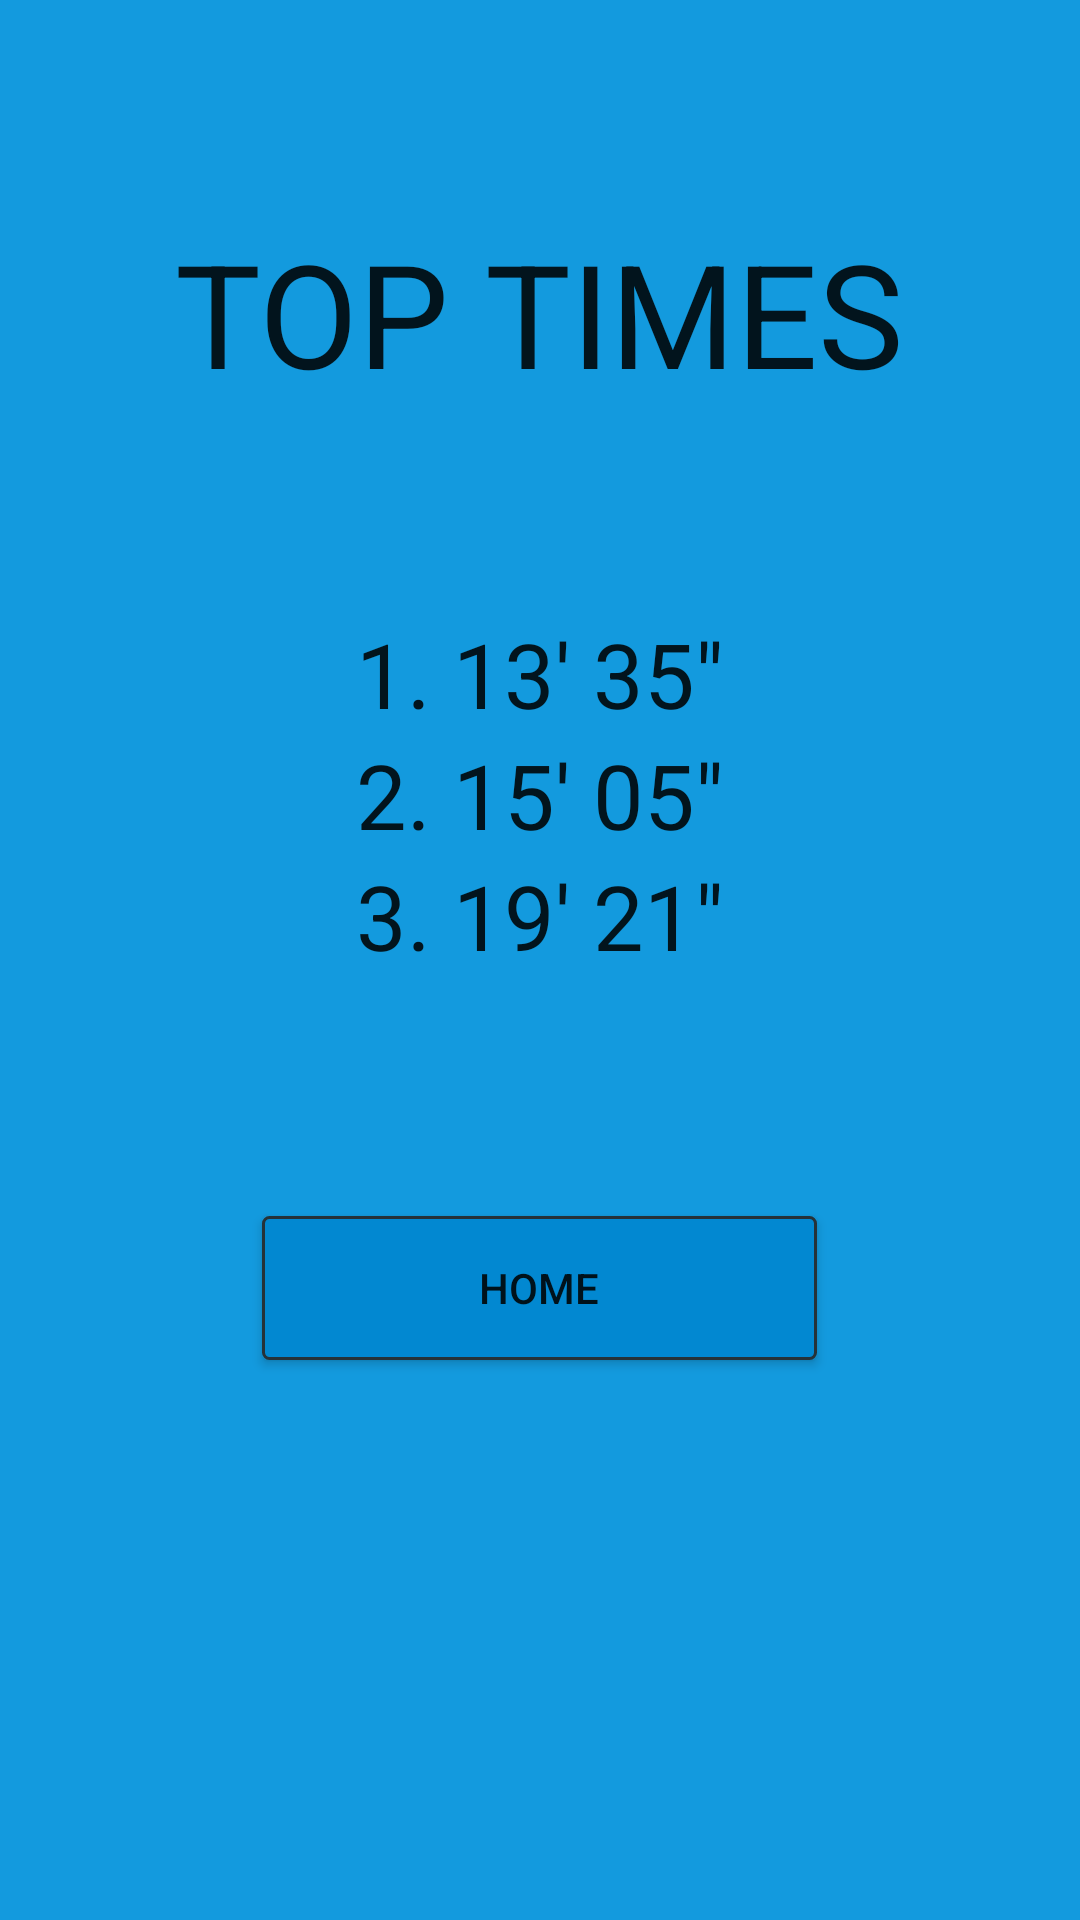

Produce the Android XML layout that renders to this screen, including the resource entries it uses.
<!-- AndroidManifest.xml: application theme AppTheme -->
<!-- res/layout/activity_leaderboard.xml -->
<RelativeLayout xmlns:android="http://schemas.android.com/apk/res/android"
    xmlns:tools="http://schemas.android.com/tools" android:layout_width="match_parent"
    android:layout_height="match_parent" android:paddingLeft="@dimen/activity_horizontal_margin"
    android:paddingRight="@dimen/activity_horizontal_margin"
    android:paddingTop="@dimen/activity_vertical_margin"
    android:paddingBottom="@dimen/activity_vertical_margin"
    tools:context="com.dashmarked.gamifyyourlyf.Leaderboard"
    android:background="#139ade">

    <TextView
        android:layout_width="wrap_content"
        android:layout_height="wrap_content"
        android:textAppearance="?android:attr/textAppearanceLarge"
        android:text="TOP TIMES"
        android:id="@+id/textView2"
        android:textSize="48sp"
        android:layout_alignParentTop="true"
        android:layout_centerHorizontal="true"
        android:layout_marginTop="56dp" />

    <LinearLayout
        android:orientation="vertical"
        android:layout_width="fill_parent"
        android:layout_height="fill_parent"
        android:layout_below="@+id/textView2">

        <TextView
            android:layout_width="wrap_content"
            android:layout_height="wrap_content"
            android:textAppearance="?android:attr/textAppearanceLarge"
            android:text="1. 13&apos; 35&quot;"
            android:id="@+id/textView8"
            android:textSize="30sp"
            android:textAlignment="center"
            android:layout_below="@+id/textView2"
            android:layout_alignStart="@+id/textView10"
            android:layout_marginTop="68dp"
            android:layout_centerHorizontal="true"
            android:layout_gravity="center_horizontal" />

        <TextView
            android:layout_width="wrap_content"
            android:layout_height="wrap_content"
            android:textAppearance="?android:attr/textAppearanceLarge"
            android:text="2. 15&apos; 05&quot;"
            android:id="@+id/textView9"
            android:textSize="30sp"
            android:textAlignment="center"
            android:layout_below="@+id/textView8"
            android:layout_alignStart="@+id/textView8"
            android:layout_centerHorizontal="true"
            android:layout_gravity="center_horizontal" />

        <TextView
            android:layout_width="wrap_content"
            android:layout_height="wrap_content"
            android:textAppearance="?android:attr/textAppearanceLarge"
            android:text="3. 19&apos; 21&quot;"
            android:id="@+id/textView10"
            android:textSize="30sp"
            android:textAlignment="center"
            android:layout_below="@+id/textView9"
            android:layout_centerHorizontal="true"
            android:layout_gravity="center_horizontal" />

        <Button
            android:background="@drawable/button"
            android:layout_width="185dp"
            android:layout_height="wrap_content"
            android:text="HOME"
            android:id="@+id/buttonHome"
            android:layout_gravity="center_horizontal"
            android:layout_alignParentTop="true"
            android:layout_centerHorizontal="true"
            android:layout_marginTop="80dp" />

    </LinearLayout>


</RelativeLayout>
<!-- resources referenced by this layout -->
<resources>
  <dimen name="activity_horizontal_margin">16dp</dimen>
  <dimen name="activity_vertical_margin">16dp</dimen>
  <!-- drawable button (drawable) -->
  <?xml version="1.0" encoding="utf-8"?>
  <selector xmlns:android="http://schemas.android.com/apk/res/android">
      <item android:state_pressed="true">
          <shape>
              <gradient
                  android:startColor="#4A687F"
                  android:endColor="#4A687F"
                  android:angle="270" />
              <stroke
                  android:width="0dp"
                  android:color="#4A687F" />
              <corners
                  android:radius="0dp" />
              <padding
                  android:left="10dp"
                  android:top="10dp"
                  android:right="10dp"
                  android:bottom="10dp" />
          </shape>
      </item>
      <item android:state_focused="true" >
          <shape>
              <gradient
                  android:endColor="#6994B6"
                  android:startColor="#6994B6"
                  android:angle="270" />
              <stroke
                  android:width="0dp"
                  android:color="#6994B6" />
              <corners
                  android:radius="0dp" />
              <padding
                  android:left="10dp"
                  android:top="10dp"
                  android:right="10dp"
                  android:bottom="10dp" />
          </shape>
      </item>
  
      <item>
          <shape>
              <gradient
                  android:endColor="#0288d1"
                  android:startColor="#0288d1"
                  android:angle="270" />
              <stroke
                  android:width="1dp"
                  android:color="#263238" />
              <corners
                  android:radius="2dp" />
              <padding
                  android:left="10dp"
                  android:top="10dp"
                  android:right="10dp"
                  android:bottom="10dp" />
          </shape>
      </item>
  </selector>
</resources>
